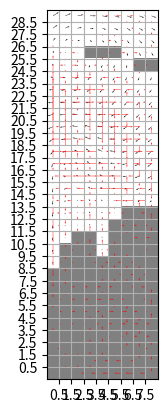

This chart was generated by the following Python code:
import numpy as np
import matplotlib.pyplot as plt
from matplotlib import colors
#from scipy.sparse import dia_matrix, block_diag
import scipy.sparse as sp

Uc = np.array(
[[2851.199984550476, 2851.199984550476, 3024.0000128746033,
  3283.200216293335, 2678.4001171588898, 1209.6000373363495,
  432.00003057718277, 432.00003057718277, 172.80000820755959],
 [1900.8001506328583, 1641.6001081466675, 1987.2001647949219,
  2764.8001313209534, 2592.000102996826, 1555.2000939846039,
  1296.000051498413, 1900.8001506328583, 1900.8001506328583],
 [777.6000469923019, 0.0, 172.80000820755959, 1123.200023174286,
  1468.8000798225403, 1123.200023174286, 1641.6001081466675,
  3024.0000128746033, 3542.400097846985],
 [-432.00003057718277, -1382.4000656604767, -1468.8000798225403,
  -691.2000328302383, -86.40000410377979, 259.2000022530556,
  1555.2000939846039, 3456.000244617462, 4492.800092697144],
 [-1814.4001364707947, -2332.8000605106354, -2419.200074672699,
  -1814.4001364707947, -1123.200023174286, -172.80000820755959,
  1555.2000939846039, 3715.200126171112, 4924.800324440002],
 [-2160.000032186508, -2246.400046348572, -2246.400046348572,
  -1900.8001506328583, -1209.6000373363495, -86.40000410377979,
  1900.8001506328583, 3974.4003295898438, 4924.800324440002],
 [-1641.6001081466675, -1382.4000656604767, -1382.4000656604767,
  -1123.200023174286, -432.00003057718277, 691.2000328302383,
  2246.400046348572, 3628.8002729415894, 4147.200036048889],
 [-1555.2000939846039, -1036.8000090122223, -864.0000611543655,
  -604.8000186681747, -86.40000410377979, 864.0000611543655,
  1900.8001506328583, 2937.6001596450806, 3283.200216293335],
 [-1296.000051498413, -432.00003057718277, -432.00003057718277,
  -604.8000186681747, -604.8000186681747, -86.40000410377979,
  691.2000328302383, 1641.6001081466675, 2246.400046348572],
 [-1900.8001506328583, -691.2000328302383, -345.60001641511917,
  -691.2000328302383, -1209.6000373363495, -1123.200023174286,
  -259.2000022530556, 950.4000753164291, 1987.2001647949219],
 [-2678.4001171588898, -1296.000051498413, -691.2000328302383,
  -1036.8000090122223, -1641.6001081466675, -1468.8000798225403,
  -345.60001641511917, 1382.4000656604767, 2937.6001596450806],
 [-2764.8001313209534, -1555.2000939846039, -1036.8000090122223,
  -1382.4000656604767, -1814.4001364707947, -1382.4000656604767,
  -86.40000410377979, 1900.8001506328583, 3888.0001544952393],
 [-2678.4001171588898, -1641.6001081466675, -1555.2000939846039,
  -1987.2001647949219, -2160.000032186508, -1382.4000656604767,
  -172.80000820755959, 1468.8000798225403, 3024.0000128746033],
 [-2419.200074672699, -1900.8001506328583, -2246.400046348572,
  -2851.199984550476, -2851.199984550476, -1987.2001647949219,
  -950.4000753164291, -259.2000022530556, -259.2000022530556],
 [-2073.6000180244446, -2160.000032186508, -3024.0000128746033,
  -4060.8001828193665, -4147.200036048889, -3542.400097846985,
  -3801.6003012657166, -5011.200177669525, -5702.399969100952],
 [-1987.2001647949219, -2505.6000888347626, -3888.0001544952393,
  -5443.200087547302, -5961.600494384766, -6566.40043258667,
  -8294.400072097778, -9849.600648880005, -9849.600648880005],
 [-2678.4001171588898, -3456.000244617462, -5184.000205993652,
  -7257.600545883179, -8640.000128746033, -10540.800762176514,
  -12873.600339889526, -13219.201040267944, -11923.200988769531],
 [-4492.800092697144, -5702.399969100952, -7603.200602531433,
  -9849.600648880005, -11577.600288391113, -13564.800453186035,
  -14947.200679779053, -13651.20062828064, -11923.200988769531],
 [-7603.200602531433, -9158.400535583496, -10972.800350189209,
  -12614.40110206604, -13824.000978469849, -14774.400329589844,
  -14601.601266860962, -12355.200576782227, -11491.200113296509],
 [-11664.000463485718, -13564.800453186035, -14860.800504684448,
  -15379.200267791748, -15120.001029968262, -14515.201091766357,
  -12960.00051498413, -11145.600700378418, -11145.600700378418],
 [-14774.400329589844, -16588.800144195557, -17020.80101966858,
  -16243.200731277466, -14774.400329589844, -13305.601215362549,
  -11577.600288391113, -10368.000411987305, -10540.800762176514],
 [-15897.601318359375, -17193.601369857788, -16761.600494384766,
  -15120.001029968262, -12960.00051498413, -11059.200525283813,
  -9936.000180244446, -9676.800298690796, -9763.2004737854],
 [-14947.200679779053, -15811.20114326477, -15033.600854873657,
  -12960.00051498413, -10281.6002368927, -8467.200422286987,
  -8294.400072097778, -8812.800478935242, -8640.000128746033],
 [-12182.400226593018, -12873.600339889526, -12268.800401687622,
  -10108.800530433655, -7948.8006591796875, -6998.400020599365,
  -6912.000489234924, -6998.400020599365, -6652.800607681274],
 [-7948.8006591796875, -8640.000128746033, -8380.800247192383,
  -6998.400020599365, -6134.400200843811, -5788.800144195557,
  -4924.800324440002, -4233.600211143494, -3801.6003012657166],
 [-2851.199984550476, -3715.200126171112, -3801.6003012657166,
  -3456.000244617462, -3542.400097846985, -3196.8000411987305,
  -1641.6001081466675, -259.2000022530556, 432.00003057718277],
 [2592.000102996826, 1900.8001506328583, 1728.000122308731,
  1296.000051498413, 518.4000045061111, 1036.8000090122223,
  2937.6001596450806, 4579.200267791748, 5184.000205993652],
 [7776.0003089904785, 7344.00007724762, 7084.80019569397, 6393.600082397461,
  5702.399969100952, 6134.400200843811, 7430.400252342224, 8467.200422286987,
  8640.000128746033],
 [12700.799989700317, 12355.200576782227, 12096.000051498413,
  11491.200113296509, 10800.0, 10713.600468635559, 11059.200525283813,
  11404.799938201904, 11318.401050567627],
 [16675.20031929016, 16502.40125656128, 16502.40125656128,
  16243.200731277466, 15552.000617980957, 14774.400329589844,
  14342.400741577148, 14169.60039138794, 13910.401153564453]]
)

Vc = np.array(
[[-2505.6000888347626, -1468.8000798225403, -345.60001641511917,
  -691.2000328302383, -1641.6001081466675, -1641.6001081466675,
  -1641.6001081466675, -4060.8001828193665, -7084.80019569397],
 [-1728.000122308731, -432.00003057718277, 1036.8000090122223,
  950.4000753164291, -86.40000410377979, 0.0, 345.60001641511917,
  -2505.6000888347626, -6307.20055103302],
 [-777.6000469923019, 432.00003057718277, 1641.6001081466675,
  1900.8001506328583, 950.4000753164291, 1209.6000373363495,
  1468.8000798225403, -1468.8000798225403, -5443.200087547302],
 [259.2000022530556, 1036.8000090122223, 1814.4001364707947,
  2246.400046348572, 1555.2000939846039, 1641.6001081466675,
  1555.2000939846039, -1382.4000656604767, -4838.400149345398],
 [864.0000611543655, 1382.4000656604767, 1987.2001647949219,
  2332.8000605106354, 1728.000122308731, 1555.2000939846039,
  777.6000469923019, -1900.8001506328583, -4406.400239467621],
 [950.4000753164291, 1728.000122308731, 2332.8000605106354,
  2419.200074672699, 1814.4001364707947, 1036.8000090122223,
  -259.2000022530556, -2592.000102996826, -3801.6003012657166],
 [518.4000045061111, 1900.8001506328583, 2851.199984550476,
  2851.199984550476, 1987.2001647949219, 691.2000328302383,
  -950.4000753164291, -2937.6001596450806, -3024.0000128746033],
 [-604.8000186681747, 1468.8000798225403, 2851.199984550476,
  3110.4001879692078, 2246.400046348572, 691.2000328302383,
  -1209.6000373363495, -3024.0000128746033, -2592.000102996826],
 [-2246.400046348572, 604.8000186681747, 2505.6000888347626,
  2937.6001596450806, 2246.400046348572, 777.6000469923019,
  -1036.8000090122223, -2678.4001171588898, -2678.4001171588898],
 [-4233.600211143494, -345.60001641511917, 2160.000032186508,
  2851.199984550476, 2332.8000605106354, 864.0000611543655,
  -864.0000611543655, -2332.8000605106354, -2764.8001313209534],
 [-6307.20055103302, -1209.6000373363495, 1987.2001647949219,
  3196.8000411987305, 2764.8001313209534, 1036.8000090122223,
  -864.0000611543655, -2332.8000605106354, -2937.6001596450806],
 [-8294.400072097778, -1987.2001647949219, 2073.6000180244446,
  3715.200126171112, 3283.200216293335, 1209.6000373363495,
  -1123.200023174286, -2937.6001596450806, -3369.6000695228577],
 [-10195.20070552826, -2937.6001596450806, 2160.000032186508,
  4147.200036048889, 3542.400097846985, 1036.8000090122223,
  -1987.2001647949219, -3715.200126171112, -3715.200126171112],
 [-11664.000463485718, -4060.8001828193665, 1987.2001647949219,
  4406.400239467621, 3456.000244617462, 259.2000022530556,
  -2851.199984550476, -4320.000064373016, -4320.000064373016],
 [-12528.000926971436, -4924.800324440002, 1641.6001081466675,
  4406.400239467621, 3024.0000128746033, -345.60001641511917,
  -3024.0000128746033, -4579.200267791748, -5097.60035276413],
 [-12614.40110206604, -5097.60035276413, 1814.4001364707947,
  4752.000296115875, 3024.0000128746033, -172.80000820755959,
  -2678.4001171588898, -4924.800324440002, -5961.600494384766],
 [-12009.601163864136, -4579.200267791748, 2678.4001171588898,
  5961.600494384766, 4147.200036048889, 777.6000469923019,
  -2419.200074672699, -5961.600494384766, -7344.00007724762],
 [-11059.200525283813, -3801.6003012657166, 3715.200126171112,
  7430.400252342224, 5529.600262641907, 1728.000122308731,
  -2419.200074672699, -6739.200139045715, -9158.400535583496],
 [-9763.2004737854, -2937.6001596450806, 4320.000064373016,
  7948.8006591796875, 5788.800144195557, 1555.2000939846039,
  -3456.000244617462, -7084.80019569397, -9849.600648880005],
 [-8208.000540733337, -2073.6000180244446, 4147.200036048889,
  6825.60031414032, 4406.400239467621, 0.0, -5356.8002343177795,
  -8208.000540733337, -9504.00059223175],
 [-6220.8003759384155, -1555.2000939846039, 3024.0000128746033,
  4320.000064373016, 1814.4001364707947, -2592.000102996826,
  -7516.800427436829, -9849.600648880005, -9504.00059223175],
 [-4233.600211143494, -1468.8000798225403, 1036.8000090122223,
  1123.200023174286, -1641.6001081466675, -5788.800144195557,
  -9590.400767326355, -10540.800762176514, -9849.600648880005],
 [-2332.8000605106354, -1641.6001081466675, -1123.200023174286,
  -2592.000102996826, -5529.600262641907, -8467.200422286987,
  -10454.40058708191, -10108.800530433655, -9590.400767326355],
 [-432.00003057718277, -1468.8000798225403, -2764.8001313209534,
  -5875.200319290161, -8640.000128746033, -9590.400767326355,
  -9849.600648880005, -9331.200242042542, -9072.000360488892],
 [1641.6001081466675, -777.6000469923019, -3542.400097846985,
  -7689.600133895874, -9676.800298690796, -9504.00059223175,
  -9417.600417137146, -9331.200242042542, -9244.8007106781],
 [3974.4003295898438, 691.2000328302383, -3283.200216293335,
  -7603.200602531433, -9072.000360488892, -9244.8007106781,
  -9676.800298690796, -9936.000180244446, -9676.800298690796],
 [6048.0000257492065, 2678.4001171588898, -1814.4001364707947,
  -6134.400200843811, -8035.200190544128, -8899.200654029846,
  -9676.800298690796, -9936.000180244446, -9331.200242042542],
 [7776.0003089904785, 4406.400239467621, 86.40000410377979,
  -4147.200036048889, -6480.000257492065, -7776.0003089904785,
  -8812.800478935242, -8899.200654029846, -8294.400072097778],
 [9244.8007106781, 5788.800144195557, 1987.2001647949219,
  -1900.8001506328583, -4492.800092697144, -6048.0000257492065,
  -7257.600545883179, -7257.600545883179, -6739.200139045715],
 [10454.40058708191, 7084.80019569397, 3542.400097846985, 0.0,
  -2592.000102996826, -4233.600211143494, -5356.8002343177795,
  -5616.000437736511, -5356.8002343177795]]
)

class Decenterer:

    def __init__(self, mask):

        m, n = mask.shape

        self._shape = (m, n)

        # gradl(L(U, V, l)) = A * X + B

        # Blocks of A
        A_uu = sp.eye(m*(n-1)) * 2
        A_vv = sp.eye((m-1)*n) * 2
        A_uv = None
        A_vu = None

        diags_uvl = np.ones((2, m*n))
        diags_uvl[0, :] = -1
        uvl_block = sp.dia_matrix((diags_uvl, [0, 1]), shape=(n-1, n))
        A_ul = sp.block_diag([uvl_block]*m)

        A_vl = sp.lil_matrix(((m-1)*n, m*n))
        for k in range((m-1)*n):
            A_vl[k, k] = - 1
            A_vl[k, k + n] = 1

        A_lu = A_ul.T
        A_lv = A_vl.T
        A_ll = None

        #print(A_vl.todense())

        A = sp.bmat([[A_uu, A_uv, A_ul],
                    [A_vu, A_vv, A_vl],
                    [A_lu, A_lv, A_ll]])

        # Remove one of the constraints that is redundant with all others.
        A2 = sp.lil_matrix(A)[:-1, :-1]

        # sp.linalg() unavailable in my version
        self._Ainv = np.linalg.inv(A2.todense())


    def apply(self, Uc, Vc):

        m,n = self._shape

        # definition of B
        #B_u = - (Uc[:, :-1] + Uc[:, 1:]).flatten()
        B_u = - np.diff(Uc, axis=1).flatten()
        #B_v = - (Vc[:-1, :] + Vc[1:, :]).flatten()
        B_v = -  np.diff(Vc, axis=0).flatten()
        B_l = np.zeros((m, n)).flatten()

        B = np.concatenate((B_u, B_v, B_l))[np.newaxis].T

        # to fit A2
        B2 = B[:-1]

        X = - self._Ainv.dot(B2)

        U = X[0:(m*(n-1))].reshape((m, n-1))
        V = X[(m*(n-1)):(m*(n-1) + (m-1)*n)].reshape((m-1, n))

        return np.array(U), np.array(V)

#def decentering_matrix()


if __name__=="__main__":

    #Uc = Uc[:3, :4]
    #Vc = Vc[:3, :4]

    # custom mask for tests
    mask = (np.abs(Uc) < 1500)
    mask[:8, :] = True
    mask[:13, -2:] = True #comment for hole

    Uc = np.ma.masked_array(Uc, mask)
    Vc = np.ma.masked_array(Vc, mask)

    decenterer = Decenterer(Uc.mask)

    U, V = decenterer.apply(Uc, Vc)



    m, n = Uc.shape



    cmap = colors.ListedColormap(['white', 'gray'])
    bounds = [0, 0.5, 1]
    norm = colors.BoundaryNorm(bounds, cmap.N)

    y_axis = np.array([a for a in range(m)])
    x_axis = np.array([a for a in range(n)])
    x_axis_U = x_axis[:-1] + 0.5
    y_axis_V = y_axis[:-1] + 0.5


    fig, ax = plt.subplots()

    ax.imshow(mask, cmap=cmap)

    ax.quiver(x_axis, y_axis, Uc, Vc)
    ax.quiver(x_axis_U, y_axis, U, U*0, color="red")
    ax.quiver(x_axis, y_axis_V, V*0, V, color="red")

    ax.set_xticks(x_axis_U.tolist(), minor=False)
    ax.set_yticks(y_axis_V.tolist(), minor=False)
    ax.xaxis.grid(True, which='major')
    ax.yaxis.grid(True, which='major')

    ax.invert_yaxis()
    
    plt.show()
